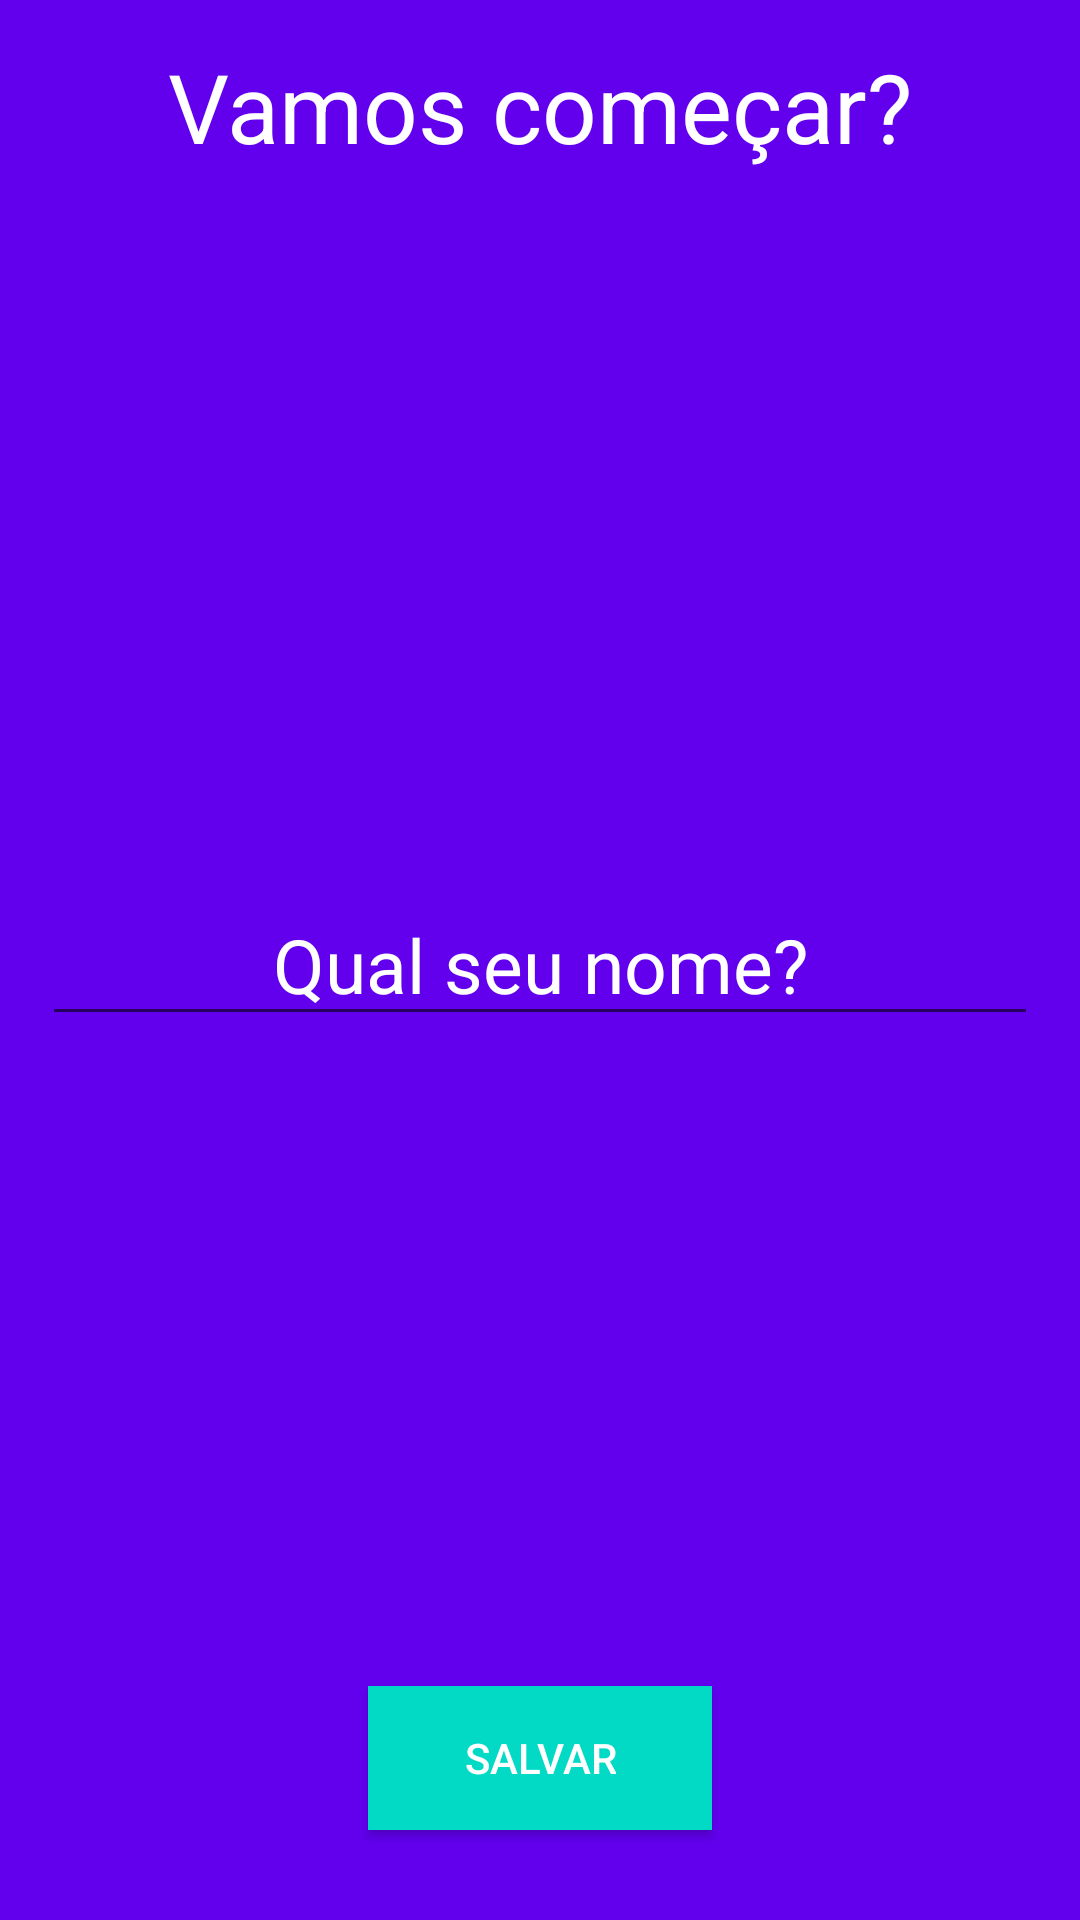

The Android layout XML behind this screen, and the referenced resources:
<!-- AndroidManifest.xml: application theme Theme.Motivation -->
<!-- res/layout/activity_splash.xml -->
<?xml version="1.0" encoding="utf-8"?>
<RelativeLayout xmlns:android="http://schemas.android.com/apk/res/android"
    xmlns:app="http://schemas.android.com/apk/res-auto"
    xmlns:tools="http://schemas.android.com/tools"
    android:layout_width="match_parent"
    android:layout_height="match_parent"
    tools:context=".ui.SplashActivity"
    android:background="@color/colorPrimary"
    android:padding="14dp">

    <TextView
        android:layout_width="wrap_content"
        android:layout_height="wrap_content"
        android:layout_centerHorizontal="true"
        android:text="@string/inicie"
        android:textColor="@color/white"
        android:textSize="32dp"/>

    <EditText
        android:id="@+id/editName"
        android:layout_width="match_parent"
        android:layout_height="wrap_content"
        android:layout_centerInParent="true"
        android:hint="@string/name"
        android:textColor="@color/white"
        android:gravity="center"
        android:textSize="25dp"
        android:textColorHint="@color/white"/>
    <Button
        android:id="@+id/buttonSave"
        android:layout_width="wrap_content"
        android:layout_height="wrap_content"
        android:layout_alignParentBottom="true"
        android:layout_centerHorizontal="true"
        android:layout_marginBottom="16dp"
        app:backgroundTint="@null"
        android:background="@color/colorAccent"
        android:paddingStart="32dp"
        android:paddingEnd="32dp"
        android:text="@string/salve"
        android:textColor="@color/white" />

</RelativeLayout>
<!-- resources referenced by this layout -->
<resources>
  <string name="inicie">Vamos começar?</string>
  <string name="name">Qual seu nome?</string>
  <string name="salve">Salvar</string>
  <style name="Theme.Motivation" parent="Theme.MaterialComponents.DayNight.DarkActionBar">
          
          <item name="colorPrimary">@color/colorPrimary</item>
          <item name="colorPrimaryVariant">@color/colorPrimaryDark</item>
          <item name="colorOnPrimary">@color/white</item>
         
          
          <item name="android:statusBarColor" tools:targetApi="l">?attr/colorPrimaryVariant</item>
          
      </style>
  <!-- not gathered from this repository: default colours our renderer supplied (Android Studio template values) -->
  <color name="white">#FFFFFFFF</color>
  <color name="colorPrimary">#FF6200EE</color>
  <color name="colorPrimaryDark">#FF3700B3</color>
  <color name="colorAccent">#FF03DAC5</color>
</resources>
